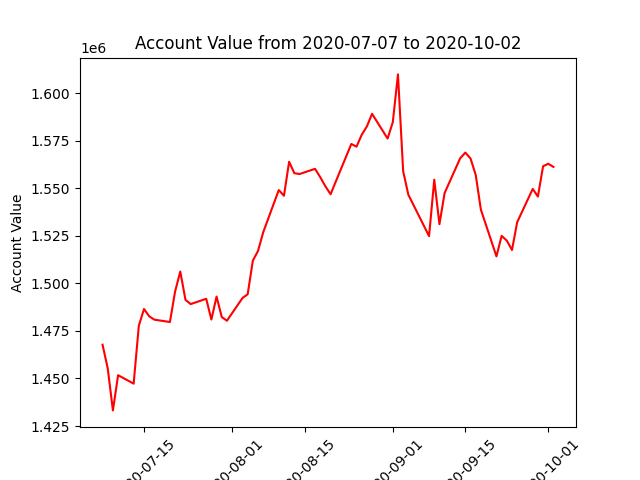

The file beside this chart, header and first rows:
datadate, account_value
20200707, 1467737
20200708, 1455289
20200709, 1433205
20200710, 1451721
20200713, 1447263
20200714, 1477717
20200715, 1486506
20200716, 1482664
20200717, 1480894
20200720, 1479668
20200721, 1495747
20200722, 1506198
20200723, 1491342
20200724, 1489079
20200727, 1491881
20200728, 1480981
20200729, 1493035
20200730, 1482275
20200731, 1480340
20200803, 1492280
20200804, 1494247
20200805, 1511948
20200806, 1517047
20200807, 1526851
20200810, 1549023
20200811, 1546033
20200812, 1563902
20200813, 1557900
20200814, 1557454
20200817, 1560190
20200818, 1555814
20200819, 1550989
20200820, 1546816
20200821, 1553482
20200824, 1573258
20200825, 1571828
20200826, 1578052
20200827, 1582472
20200828, 1589106
20200831, 1576107
20200901, 1584659
20200902, 1609827
20200903, 1558979
20200904, 1546583
20200908, 1524816
20200909, 1554470
20200910, 1531060
20200911, 1547475
20200914, 1565721
20200915, 1568729
20200916, 1565628
20200917, 1557011
20200918, 1538718
20200921, 1514174
20200922, 1524938
20200923, 1522462
20200924, 1517514
20200925, 1532135
20200928, 1549620
20200929, 1545608
... 3 more rows
